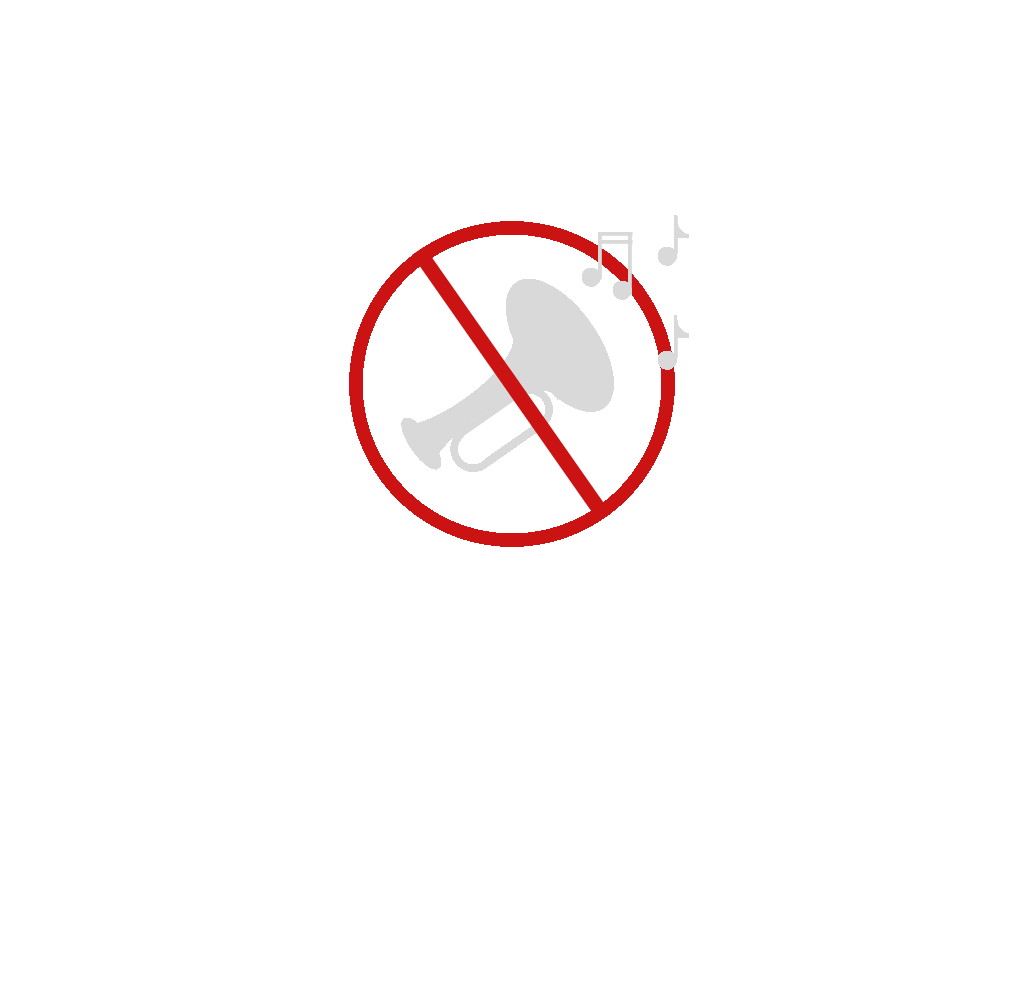

Recreate this image using only HTML and CSS.

<!-- file: quiet.html -->
<html lang="en">
<head>
  <title>04. Quiet : Divtober 2022</title>
  <link href="style.css" rel="stylesheet" type="text/css" >
</head>
 
<body>
  <div class="quiet"></div>
</body>
</html>

/* file: style.css */
/* Presets */
*, *:before, *:after {
  padding: 0;
  margin: 0;
  -webkit-box-sizing: border-box;
          box-sizing: border-box;
}

:root {
  /* colors */
  --gray: #D9D9D9;
  --red: #CB1313;
  --white: #FFFFFF;
  /*dimensions */
  --width: 50vh;
  --height: 50vh;
}

body {
  height: 100vh;
  display: -webkit-box;
  display: -ms-flexbox;
  display: flex;
  -webkit-box-pack: center;
      -ms-flex-pack: center;
          justify-content: center;
  -webkit-box-align: center;
      -ms-flex-align: center;
          align-items: center;
  overflow: hidden;
  background: var(--white);
  -webkit-transform: rotate(-35deg);
          transform: rotate(-35deg);
}

div:before, div:after {
  display: block;
  content: '';
  position: absolute;
}

div.quiet {
  width: var(--width);
  height: var(--height);
  --redline:
    /* stem */ linear-gradient(to bottom left, var(--red) 100vh, transparent 100vh) 50% 42% / 4% 82% no-repeat;
  background: var(--redline);
}

div.quiet:after {
  width: var(--width);
  height: var(--height);
  position: relative;
  overflow: visible;
  z-index: -999;
  -webkit-animation: swing 2s infinite linear;
          animation: swing 2s infinite linear;
  /* placements */
  --trumpet: 
    /* mouthpiece */ radial-gradient(ellipse, var(--gray) 1.5vh, transparent 1.5vh) 20% 49% / 3vh 8vh no-repeat,
    /* base */ radial-gradient(ellipse, var(--gray) 5vh, transparent 5vh) 70% 48% / 10vh 20vh no-repeat,
    /* mask-top */ radial-gradient(ellipse, var(--white) 10vh, transparent 10vh) 8.75vh 16vh / 20vh 7vh no-repeat,
    /* mask-bottom */ radial-gradient(ellipse, var(--white) 10vh, transparent 10vh) 8.75vh 26vh / 20vh 7vh no-repeat,
    /* stem */ linear-gradient(var(--gray) 10vh, transparent 10vh) 45% 100% / 25vh 30vh no-repeat;
  --handle:
    /* handle=left */ radial-gradient(circle, var(--white) 2vh, transparent 2vh) 13vh 26vh / 6vh 6vh no-repeat,
    /* handle-right */ radial-gradient(circle, var(--white) 2vh, transparent 2vh) 22vh 26vh / 6vh 6vh no-repeat,
    /* handle-base */ linear-gradient(var(--white) 4vh, transparent 4vh) 16vh 27vh / 9.5vh 10vh no-repeat,
    /* handle=left */ radial-gradient(circle, var(--gray) 3vh, transparent 3vh) 13vh 26vh / 6vh 6vh no-repeat,
    /* handle-right */ radial-gradient(circle, var(--gray) 3vh, transparent 3vh) 22vh 26vh / 6vh 6vh no-repeat,
    /* handle-base */ linear-gradient(var(--gray) 6vh, transparent 6vh) 16vh 26vh / 9.5vh 10vh no-repeat;
  --red-circle:
    /* white */ radial-gradient(circle, var(--white) 55%, transparent 55%) 10% 10% / 100% 100% no-repeat,
    /* red */ radial-gradient(circle, var(--red) 60%, transparent 60%) 10% 10% / 100% 100% no-repeat;
  background: var(--handle), var(--trumpet), var(--red-circle);
}

div.quiet:before {
  width: var(--width);
  height: var(--height);
  -webkit-transform: rotate(35deg);
          transform: rotate(35deg);
  -webkit-animation: dance 1s infinite linear;
          animation: dance 1s infinite linear;
  --quarter-note-1:
    /* 8th-left */ radial-gradient(circle, var(--gray) 1.25vh, transparent 1.25vh) 95% 13% / 10% 10% no-repeat,
    /* 8th-left-bar */ linear-gradient(var(--gray) 8vh, transparent 8vh) 93% 7% / 1% 10% no-repeat,
    /* 8th-left-mask */ radial-gradient(circle, var(--white) 2vh, transparent 2vh) 101% 3.5% / 8% 8% no-repeat,
    /* 8th-hor-bar */ linear-gradient(var(--gray) 3vh, transparent 3vh) 96% 6.5% / 4% 6% no-repeat;
  --quarter-note-2:
    /* 8th-left */ radial-gradient(circle, var(--gray) 1.25vh, transparent 1.25vh) 95% 43% / 10% 10% no-repeat,
    /* 8th-left-bar */ linear-gradient(var(--gray) 8vh, transparent 8vh) 93% 37% / 1% 10% no-repeat,
    /* 8th-left-mask */ radial-gradient(circle, var(--white) 2vh, transparent 2vh) 101% 31.5% / 8% 8% no-repeat,
    /* 8th-hor-bar */ linear-gradient(var(--gray) 3vh, transparent 3vh) 96% 34% / 4% 6% no-repeat;
  --eighth-notes:
    /* 8th-left */ radial-gradient(circle, var(--gray) 1.25vh, transparent 1.25vh) 82% 23% / 10% 10% no-repeat,
    /* 8th-right */ radial-gradient(circle, var(--gray) 1.25vh, transparent 1.25vh) 73% 19% / 10% 10% no-repeat,
    /* 8th-left-bar */ linear-gradient(var(--gray) 8vh, transparent 8vh) 73% 12% / .5vh 6vh no-repeat,
    /* 8th-right-bar */ linear-gradient(var(--gray) 8vh, transparent 8vh) 81% 14% / .5vh 12vh no-repeat,
    /* 8th-hor-bar */ linear-gradient(var(--gray) 8vh, transparent 8vh) 79.5% 10.5% / 9% 1% no-repeat,
    /* 8th-hor-bar-2 */ linear-gradient(var(--gray) 8vh, transparent 8vh) 79.5% 12.5% / 9% 1% no-repeat;
  background: var(--quarter-note-1), var(--quarter-note-2), var(--eighth-notes);
}

@-webkit-keyframes swing {
  0% {
    -webkit-transform: rotate(0deg);
            transform: rotate(0deg);
  }
  50% {
    -webkit-transform: rotate(20deg);
            transform: rotate(20deg);
  }
  100% {
    -webkit-transform: rotate(0deg);
            transform: rotate(0deg);
  }
}

@keyframes swing {
  0% {
    -webkit-transform: rotate(0deg);
            transform: rotate(0deg);
  }
  50% {
    -webkit-transform: rotate(20deg);
            transform: rotate(20deg);
  }
  100% {
    -webkit-transform: rotate(0deg);
            transform: rotate(0deg);
  }
}

@-webkit-keyframes dance {
  0% {
    -webkit-transform: translateY(0px) rotate(35deg);
            transform: translateY(0px) rotate(35deg);
  }
  50% {
    -webkit-transform: translateY(10px) rotate(35deg);
            transform: translateY(10px) rotate(35deg);
  }
  100% {
    -webkit-transform: translateY(0px) rotate(35deg);
            transform: translateY(0px) rotate(35deg);
  }
}

@keyframes dance {
  0% {
    -webkit-transform: translateY(0px) rotate(35deg);
            transform: translateY(0px) rotate(35deg);
  }
  50% {
    -webkit-transform: translateY(10px) rotate(35deg);
            transform: translateY(10px) rotate(35deg);
  }
  100% {
    -webkit-transform: translateY(0px) rotate(35deg);
            transform: translateY(0px) rotate(35deg);
  }
}
/*# sourceMappingURL=style.css.map */